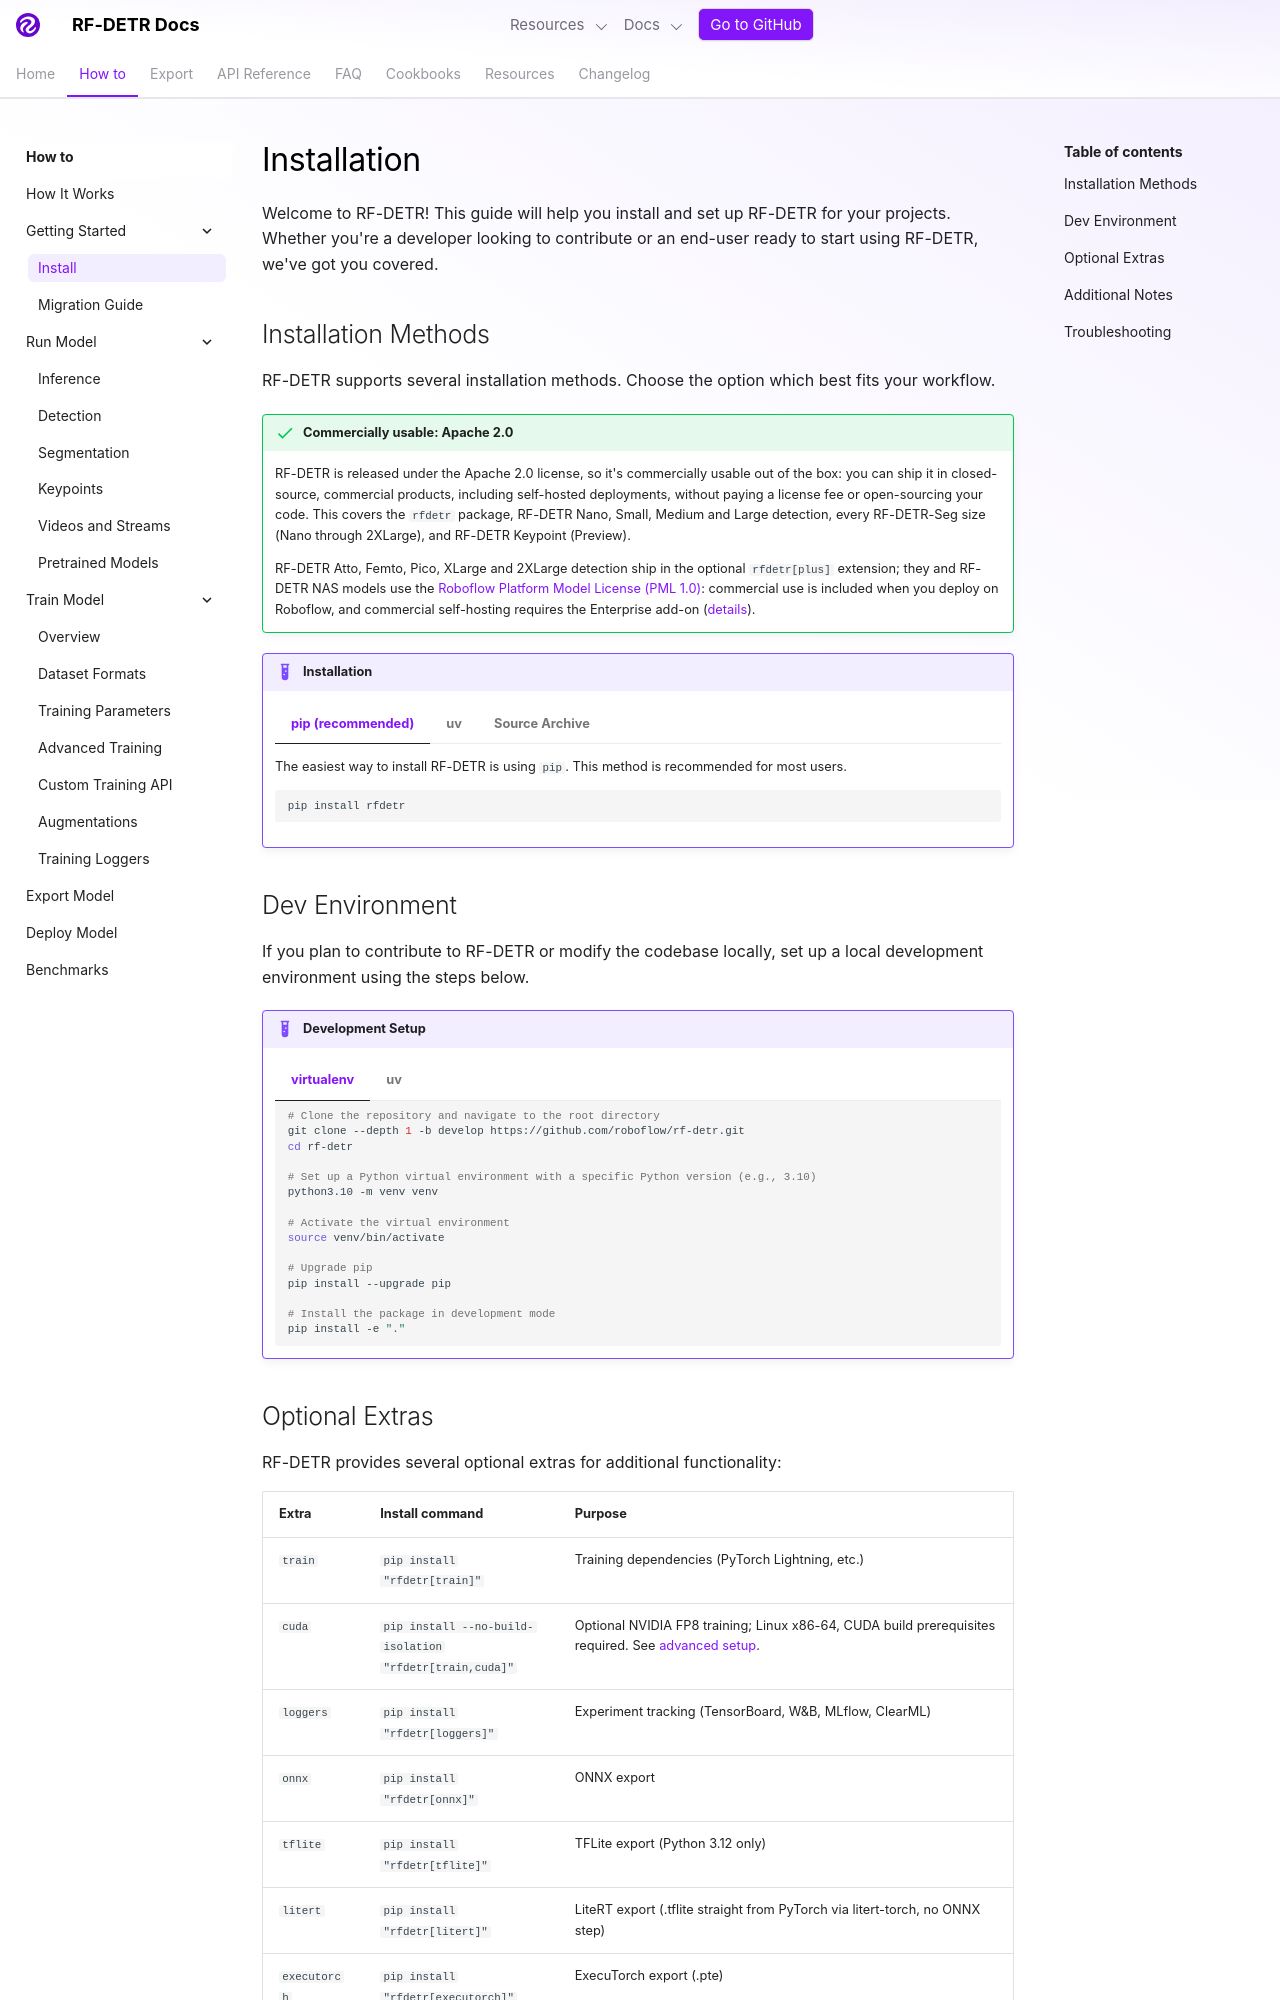

repository: dovel-pr17-validation/pr17r34-pypi-rf-detr · page: develop/getting-started/install/index.html · generator: mkdocs

---
description: Install RF-DETR via pip, uv, or from source. Set up a development environment for contributing to Roboflow's real-time detection transformer.
---

# Installation

Welcome to RF-DETR! This guide will help you install and set up RF-DETR for your projects. Whether you're a developer looking to contribute or an end-user ready to start using RF-DETR, we've got you covered.

## Installation Methods

RF-DETR supports several installation methods. Choose the option which best fits your workflow.

--8<-- "docs/snippets/license-rfdetr.md"

!!! example "Installation"

    === "pip (recommended)"

        The easiest way to install RF-DETR is using `pip`. This method is recommended for most users.

        ```bash
        pip install rfdetr
        ```

    === "uv"

        If you are using `uv`, you can install RF-DETR using the following command:

        ```bash
        uv pip install rfdetr
        ```

        For `uv` projects, you can also use:

        ```bash
        uv add rfdetr
        ```

    === "Source Archive"

        To install the latest development version of RF-DETR from source without cloning the full repository, run the command below.

        ```bash
        pip install https://github.com/roboflow/rf-detr/archive/refs/heads/develop.zip
        ```

## Dev Environment

If you plan to contribute to RF-DETR or modify the codebase locally, set up a local development environment using the steps below.

!!! example "Development Setup"

    === "virtualenv"

        ```bash
        # Clone the repository and navigate to the root directory
        git clone --depth 1 -b develop https://github.com/roboflow/rf-detr.git
        cd rf-detr

        # Set up a Python virtual environment with a specific Python version (e.g., 3.10)
        python3.10 -m venv venv

        # Activate the virtual environment
        source venv/bin/activate

        # Upgrade pip
        pip install --upgrade pip

        # Install the package in development mode
        pip install -e "."
        ```

    === "uv"

        ```bash
        # Clone the repository and navigate to the root directory
        git clone --depth 1 -b develop https://github.com/roboflow/rf-detr.git
        cd rf-detr

        # Pin Python version (optional but recommended)
        uv python pin 3.11

        # Sync environment (creates .venv, installs pinned Python, and installs dependencies)
        uv sync

        # Install the package in development mode with all extras
        uv pip install -e . --all-extras
        ```
